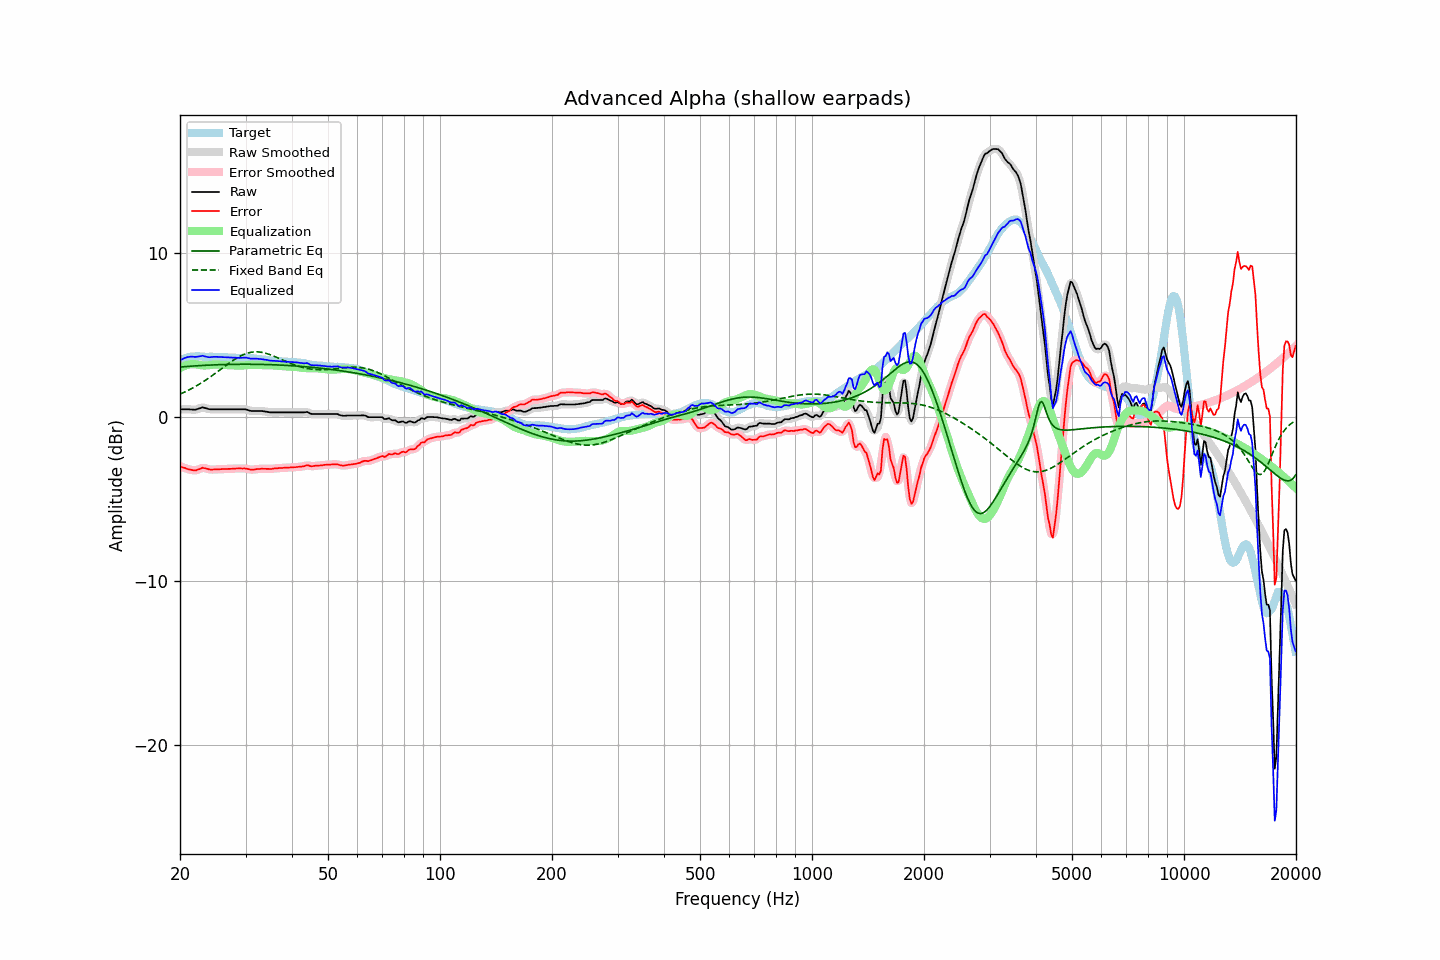

The data file committed next to this chart (first rows):
frequency, raw, error, smoothed, error_smoothed, equalization, parametric_eq, fixed_band_eq, equalized_raw, equalized_smoothed, target
20.00, 0.47, -3.00, 0.47, -3.00, 2.98, 3.05, 1.40, 3.45, 3.45, 3.47
20.20, 0.47, -3.04, 0.47, -3.04, 3.03, 3.06, 1.44, 3.51, 3.51, 3.51
20.40, 0.47, -3.08, 0.47, -3.07, 3.08, 3.07, 1.48, 3.56, 3.56, 3.55
20.61, 0.47, -3.10, 0.47, -3.11, 3.13, 3.07, 1.53, 3.60, 3.60, 3.57
20.81, 0.47, -3.14, 0.47, -3.14, 3.16, 3.08, 1.58, 3.63, 3.63, 3.61
21.02, 0.47, -3.18, 0.47, -3.17, 3.19, 3.09, 1.62, 3.66, 3.66, 3.65
21.23, 0.46, -3.20, 0.47, -3.20, 3.21, 3.10, 1.67, 3.67, 3.67, 3.66
21.44, 0.46, -3.22, 0.46, -3.22, 3.22, 3.10, 1.73, 3.68, 3.68, 3.68
21.66, 0.45, -3.24, 0.45, -3.24, 3.23, 3.11, 1.78, 3.68, 3.68, 3.69
21.87, 0.44, -3.25, 0.45, -3.25, 3.22, 3.12, 1.83, 3.67, 3.67, 3.69
22.09, 0.45, -3.25, 0.46, -3.24, 3.21, 3.12, 1.89, 3.66, 3.67, 3.70
22.31, 0.49, -3.21, 0.49, -3.21, 3.19, 3.13, 1.94, 3.69, 3.68, 3.70
22.54, 0.52, -3.18, 0.53, -3.17, 3.17, 3.13, 2.00, 3.70, 3.70, 3.70
22.76, 0.55, -3.14, 0.56, -3.13, 3.16, 3.14, 2.06, 3.71, 3.72, 3.69
22.99, 0.59, -3.09, 0.57, -3.11, 3.15, 3.15, 2.13, 3.74, 3.72, 3.68
23.22, 0.56, -3.12, 0.57, -3.11, 3.14, 3.15, 2.19, 3.71, 3.71, 3.68
23.45, 0.54, -3.13, 0.54, -3.13, 3.14, 3.16, 2.25, 3.69, 3.69, 3.67
23.69, 0.51, -3.16, 0.51, -3.16, 3.15, 3.16, 2.32, 3.66, 3.66, 3.67
23.92, 0.48, -3.19, 0.49, -3.18, 3.16, 3.17, 2.39, 3.64, 3.65, 3.67
24.16, 0.47, -3.21, 0.48, -3.20, 3.18, 3.17, 2.45, 3.65, 3.65, 3.68
24.40, 0.47, -3.20, 0.47, -3.20, 3.19, 3.17, 2.52, 3.66, 3.66, 3.68
24.65, 0.47, -3.19, 0.47, -3.20, 3.20, 3.18, 2.60, 3.67, 3.67, 3.67
24.89, 0.47, -3.19, 0.47, -3.20, 3.20, 3.18, 2.67, 3.67, 3.67, 3.67
25.14, 0.47, -3.19, 0.47, -3.19, 3.20, 3.19, 2.74, 3.67, 3.67, 3.67
25.39, 0.47, -3.19, 0.47, -3.19, 3.19, 3.19, 2.81, 3.66, 3.66, 3.67
25.65, 0.47, -3.18, 0.47, -3.18, 3.18, 3.19, 2.89, 3.66, 3.66, 3.66
25.91, 0.47, -3.17, 0.47, -3.18, 3.18, 3.20, 2.96, 3.65, 3.65, 3.64
26.16, 0.47, -3.17, 0.47, -3.17, 3.17, 3.20, 3.03, 3.65, 3.65, 3.64
26.43, 0.47, -3.17, 0.47, -3.17, 3.17, 3.20, 3.10, 3.64, 3.64, 3.64
26.69, 0.47, -3.17, 0.47, -3.17, 3.17, 3.20, 3.18, 3.64, 3.64, 3.64
26.96, 0.47, -3.16, 0.47, -3.16, 3.16, 3.21, 3.25, 3.63, 3.63, 3.63
27.23, 0.47, -3.16, 0.47, -3.16, 3.16, 3.21, 3.32, 3.63, 3.63, 3.63
27.50, 0.47, -3.16, 0.47, -3.15, 3.15, 3.21, 3.39, 3.63, 3.63, 3.63
27.77, 0.47, -3.15, 0.47, -3.15, 3.15, 3.21, 3.45, 3.62, 3.62, 3.62
28.05, 0.47, -3.15, 0.47, -3.14, 3.14, 3.21, 3.52, 3.62, 3.62, 3.62
28.33, 0.47, -3.14, 0.47, -3.14, 3.14, 3.22, 3.58, 3.61, 3.61, 3.61
28.62, 0.47, -3.13, 0.47, -3.13, 3.13, 3.22, 3.64, 3.61, 3.61, 3.61
28.90, 0.47, -3.13, 0.47, -3.13, 3.13, 3.22, 3.69, 3.61, 3.61, 3.61
29.19, 0.47, -3.13, 0.47, -3.13, 3.13, 3.22, 3.74, 3.61, 3.61, 3.61
29.48, 0.47, -3.14, 0.48, -3.14, 3.14, 3.22, 3.79, 3.61, 3.62, 3.61
29.78, 0.47, -3.13, 0.47, -3.14, 3.15, 3.22, 3.83, 3.62, 3.62, 3.60
30.08, 0.46, -3.15, 0.46, -3.15, 3.16, 3.22, 3.86, 3.62, 3.62, 3.61
30.38, 0.43, -3.16, 0.43, -3.16, 3.17, 3.22, 3.90, 3.60, 3.60, 3.59
30.68, 0.40, -3.19, 0.40, -3.19, 3.18, 3.22, 3.92, 3.58, 3.58, 3.59
30.99, 0.37, -3.21, 0.38, -3.20, 3.19, 3.22, 3.94, 3.56, 3.57, 3.58
31.30, 0.37, -3.21, 0.37, -3.21, 3.19, 3.22, 3.96, 3.56, 3.56, 3.58
31.61, 0.37, -3.20, 0.37, -3.20, 3.19, 3.22, 3.97, 3.56, 3.56, 3.58
31.93, 0.37, -3.18, 0.37, -3.19, 3.19, 3.21, 3.97, 3.56, 3.56, 3.56
32.24, 0.37, -3.17, 0.37, -3.18, 3.18, 3.21, 3.97, 3.55, 3.55, 3.54
32.57, 0.37, -3.17, 0.37, -3.16, 3.17, 3.21, 3.97, 3.55, 3.55, 3.54
32.89, 0.37, -3.16, 0.37, -3.16, 3.17, 3.21, 3.96, 3.54, 3.54, 3.53
33.22, 0.36, -3.15, 0.36, -3.15, 3.16, 3.21, 3.94, 3.52, 3.52, 3.51
33.55, 0.35, -3.16, 0.35, -3.15, 3.16, 3.20, 3.92, 3.51, 3.51, 3.51
33.89, 0.33, -3.15, 0.34, -3.15, 3.16, 3.20, 3.90, 3.49, 3.50, 3.49
34.23, 0.32, -3.16, 0.32, -3.16, 3.16, 3.20, 3.87, 3.48, 3.48, 3.49
34.57, 0.30, -3.16, 0.30, -3.16, 3.16, 3.20, 3.84, 3.46, 3.46, 3.46
34.92, 0.28, -3.17, 0.29, -3.17, 3.16, 3.19, 3.80, 3.44, 3.45, 3.45
35.27, 0.28, -3.17, 0.28, -3.16, 3.15, 3.19, 3.77, 3.44, 3.43, 3.45
35.62, 0.28, -3.14, 0.28, -3.15, 3.15, 3.19, 3.73, 3.43, 3.43, 3.43
35.97, 0.28, -3.13, 0.28, -3.14, 3.14, 3.18, 3.69, 3.42, 3.42, 3.42
... 635 more rows
